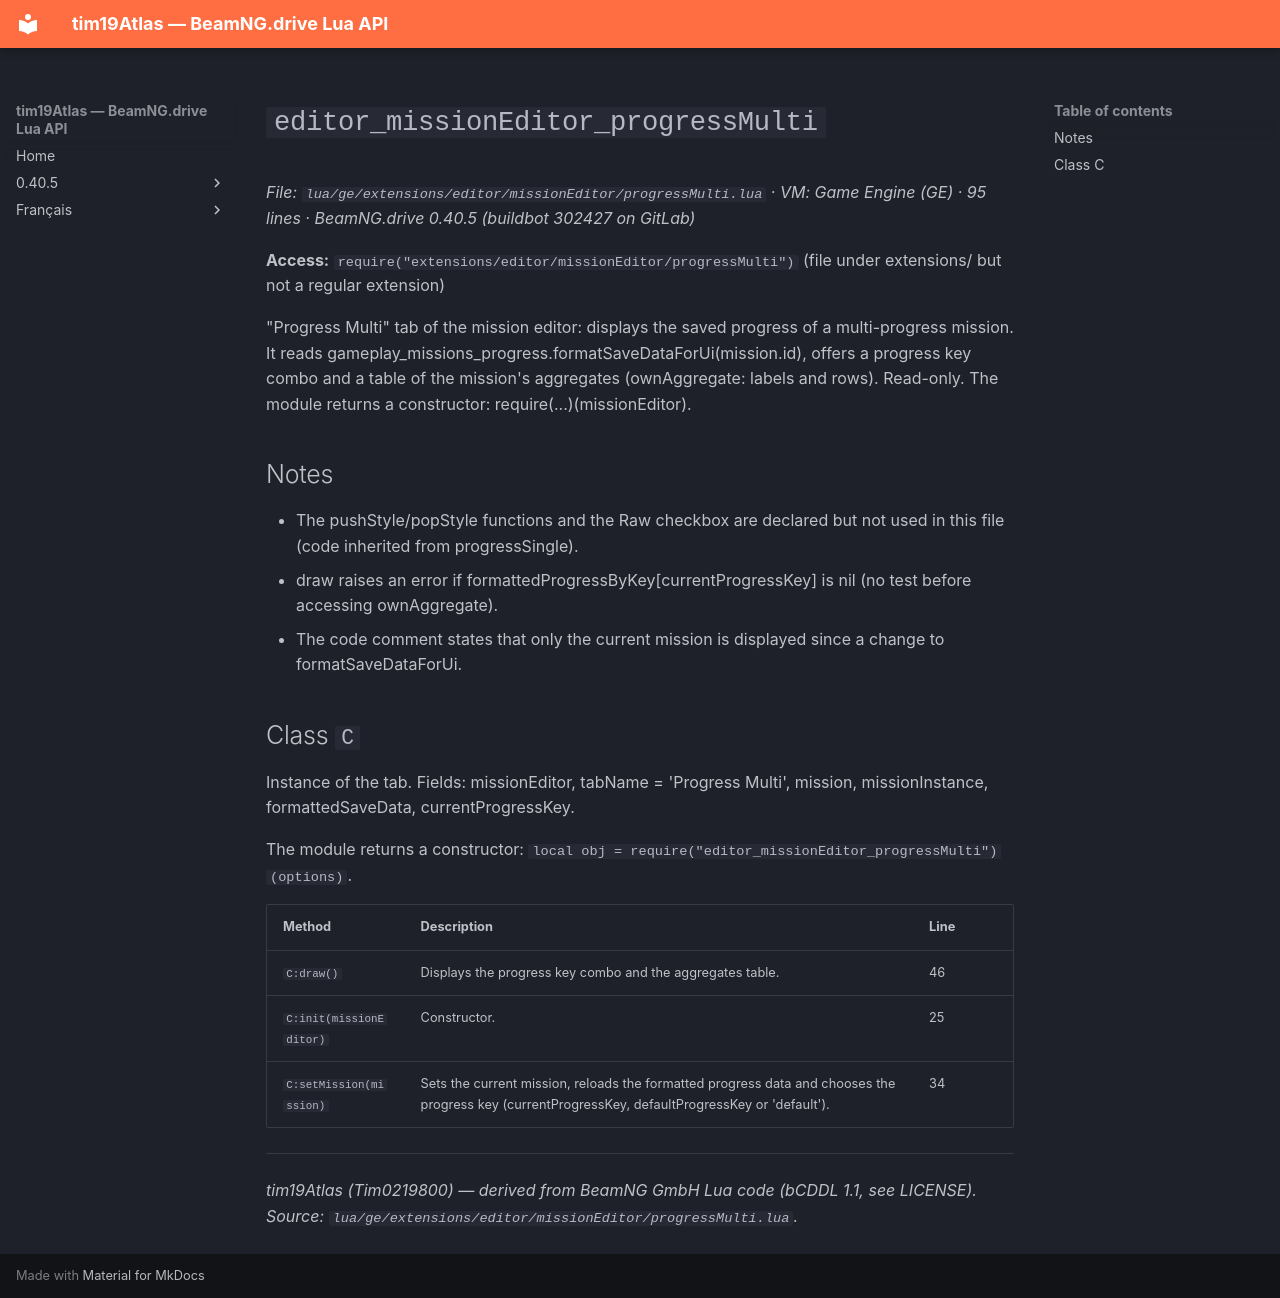

repository: Tim0219800/beamng-lua-atlas · page: 0.40.5/ge/extensions/editor/missionEditor/progressMulti.html · generator: mkdocs

# `editor_missionEditor_progressMulti`

*File: `lua/ge/extensions/editor/missionEditor/progressMulti.lua` · VM: Game Engine (GE) · 95 lines · BeamNG.drive 0.40.5 (buildbot 302427 on GitLab)*

**Access:** `require("extensions/editor/missionEditor/progressMulti")` (file under extensions/ but not a regular extension)

"Progress Multi" tab of the mission editor: displays the saved progress of a multi-progress mission. It reads gameplay_missions_progress.formatSaveDataForUi(mission.id), offers a progress key combo and a table of the mission's aggregates (ownAggregate: labels and rows). Read-only. The module returns a constructor: require(...)(missionEditor).

## Notes

- The pushStyle/popStyle functions and the Raw checkbox are declared but not used in this file (code inherited from progressSingle).
- draw raises an error if formattedProgressByKey[currentProgressKey] is nil (no test before accessing ownAggregate).
- The code comment states that only the current mission is displayed since a change to formatSaveDataForUi.

## Class `C`

Instance of the tab. Fields: missionEditor, tabName = 'Progress Multi', mission, missionInstance, formattedSaveData, currentProgressKey.

The module returns a constructor: `local obj = require("editor_missionEditor_progressMulti")(options)`.

| Method | Description | Line |
|---|---|---|
| `C:draw()` | Displays the progress key combo and the aggregates table. | 46 |
| `C:init(missionEditor)` | Constructor. | 25 |
| `C:setMission(mission)` | Sets the current mission, reloads the formatted progress data and chooses the progress key (currentProgressKey, defaultProgressKey or 'default'). | 34 |

---
*tim19Atlas (Tim0219800) — derived from BeamNG GmbH Lua code (bCDDL 1.1, see LICENSE). Source: `lua/ge/extensions/editor/missionEditor/progressMulti.lua`.*
